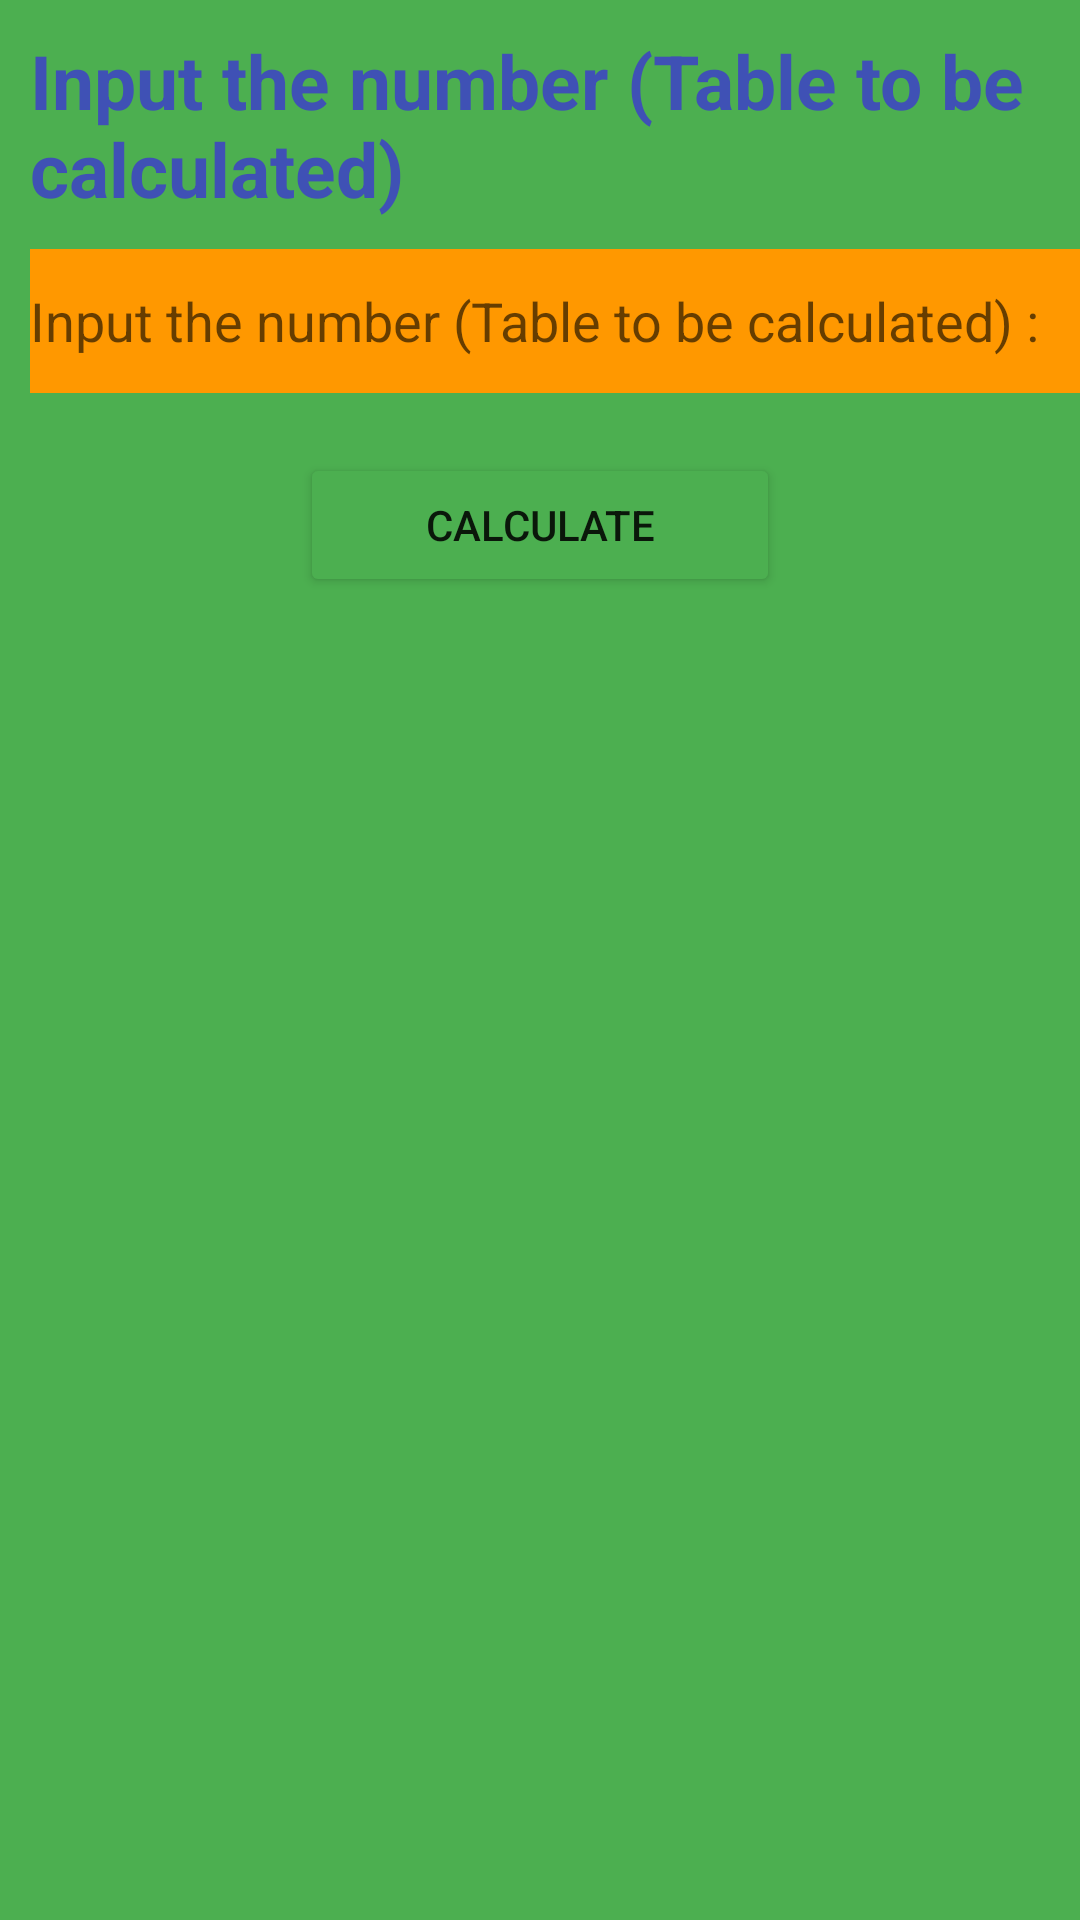

This screen was rendered from an Android layout file. Write that file and the resources it references.
<!-- AndroidManifest.xml: application theme Theme.HomeWork232 -->
<!-- res/layout/activity_even_number.xml -->
<?xml version="1.0" encoding="utf-8"?>
<RelativeLayout xmlns:android="http://schemas.android.com/apk/res/android"
    xmlns:app="http://schemas.android.com/apk/res-auto"
    xmlns:tools="http://schemas.android.com/tools"
    android:layout_width="match_parent"
    android:layout_height="match_parent"
    tools:context=".EvenNumber"
    android:background="#4CAF50">
<ScrollView
    android:layout_width="match_parent"
    android:layout_height="wrap_content">
    <LinearLayout
        android:layout_width="match_parent"
        android:layout_height="wrap_content"
        android:orientation="vertical">

        <TextView
            android:layout_width="match_parent"
            android:layout_height="wrap_content"
            android:text="Input the number (Table to be calculated)"
            android:textSize="25sp"
            android:textColor="#3F51B5"
            android:layout_marginStart="10dp"
            android:layout_marginTop="10dp"
            android:textStyle="bold"/>

        <EditText
            android:id="@+id/edInput"
            android:layout_width="wrap_content"
            android:layout_height="48dp"
            android:layout_marginStart="10dp"
            android:layout_marginTop="10dp"
            android:background="#FF9800"
            android:ems="17"
            android:hint="Input the number (Table to be calculated) :"
            android:inputType="number" />

        <Button
            android:id="@+id/submitButton"
            android:layout_width="match_parent"
            android:layout_height="wrap_content"
            android:text="calculate"
            android:layout_marginStart="100dp"
            android:layout_marginEnd="100dp"
            android:layout_marginTop="20dp"
            android:backgroundTint="#4CAF50"/>

        <TextView
            android:id="@+id/tvDisplay"
            android:layout_width="match_parent"
            android:layout_height="wrap_content"
            android:text=""
            android:textSize="25sp"
            android:textColor="#3F51B5"
            android:layout_marginStart="10dp"
            android:layout_marginTop="10dp"
            android:textStyle="bold"/>

    </LinearLayout>
</ScrollView>




</RelativeLayout>
<!-- resources referenced by this layout -->
<resources>
  <style name="Theme.HomeWork232" parent="Theme.MaterialComponents.DayNight.DarkActionBar">
          
          <item name="colorPrimary">@color/purple_500</item>
          <item name="colorPrimaryVariant">@color/purple_700</item>
          <item name="colorOnPrimary">@color/white</item>
          
          <item name="colorSecondary">@color/teal_200</item>
          <item name="colorSecondaryVariant">@color/teal_700</item>
          <item name="colorOnSecondary">@color/black</item>
          
          <item name="android:statusBarColor">?attr/colorPrimaryVariant</item>
          
      </style>
  <!-- not gathered from this repository: default colours our renderer supplied (Android Studio template values) -->
  <color name="purple_500">#FF6200EE</color>
  <color name="purple_700">#FF3700B3</color>
  <color name="teal_200">#FF03DAC5</color>
  <color name="teal_700">#FF018786</color>
  <color name="black">#FF000000</color>
  <color name="white">#FFFFFFFF</color>
</resources>
